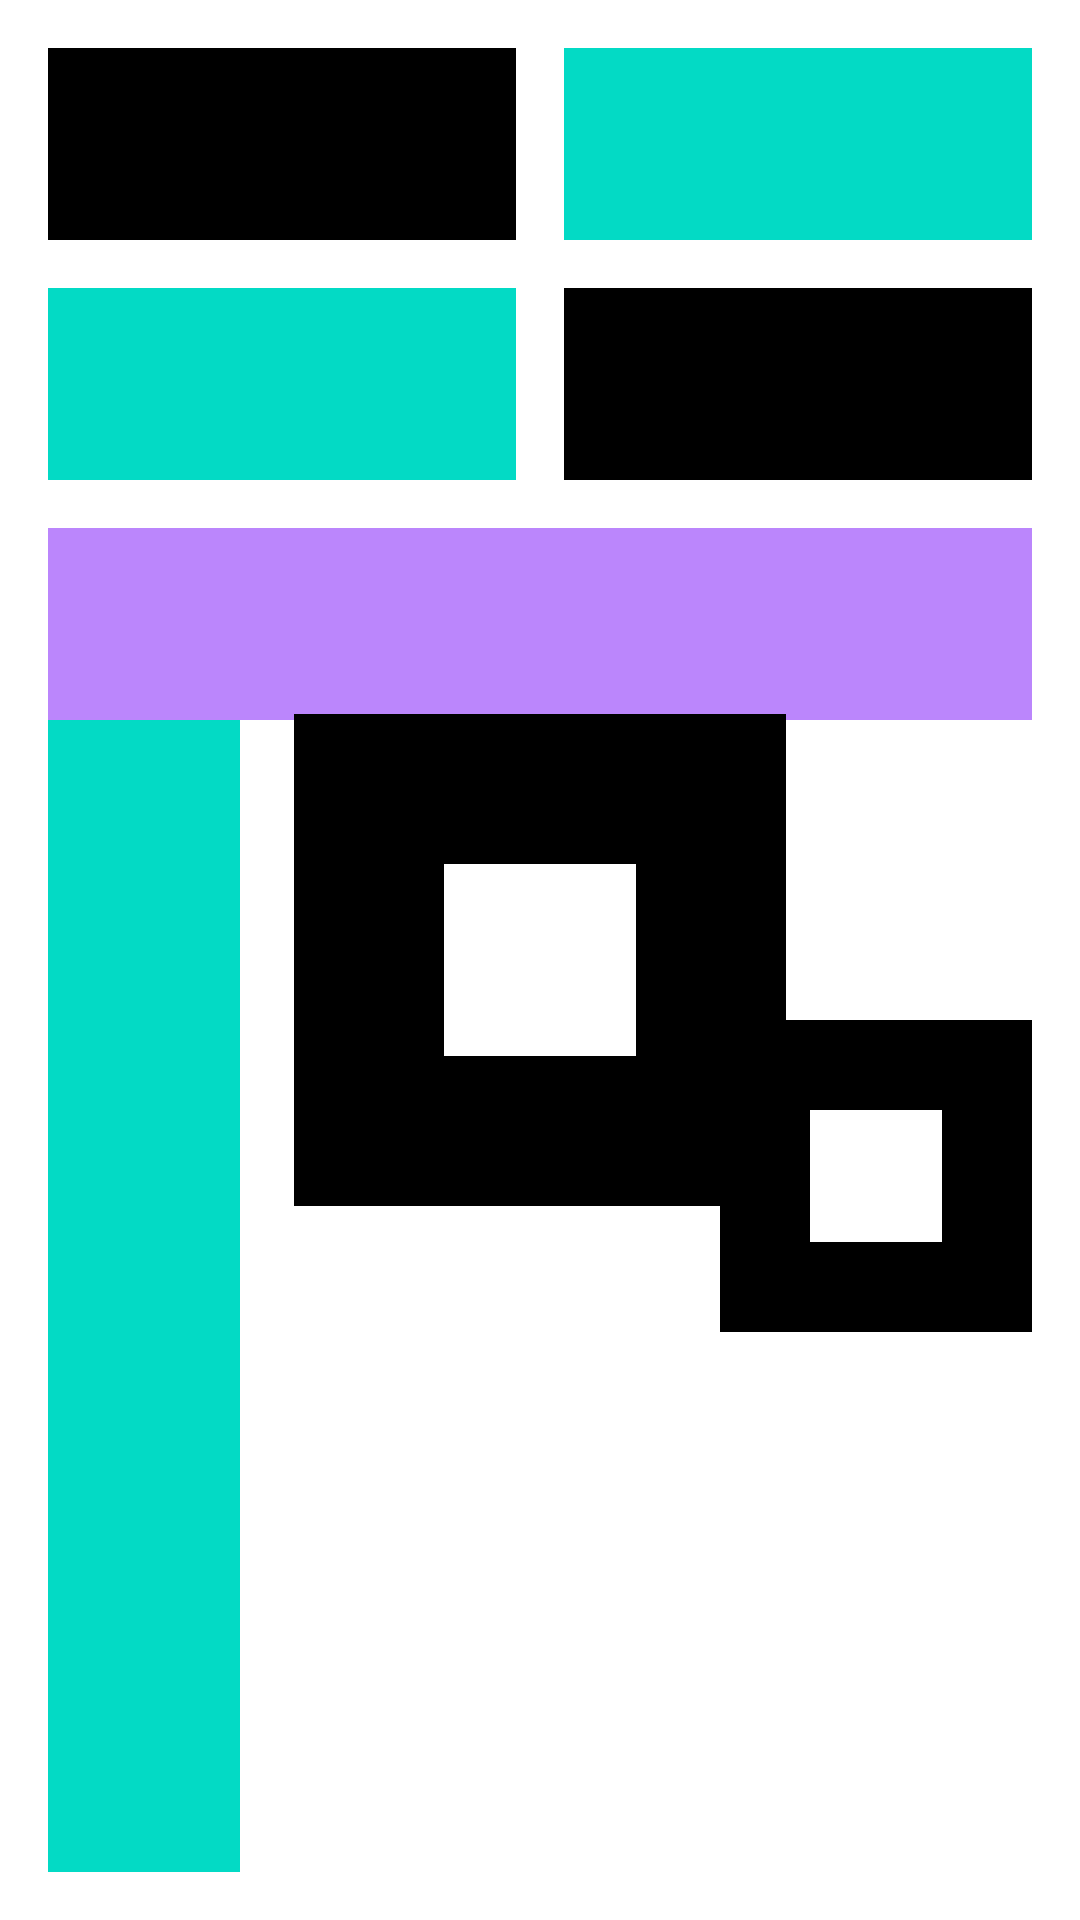

Here is an Android app screen rendered from its layout file. Give the layout XML and the strings, colors and styles it references.
<!-- AndroidManifest.xml: application theme Theme.KotlinApp_03 -->
<!-- res/layout/constraint_layout.xml -->
<?xml version="1.0" encoding="utf-8"?>
<androidx.constraintlayout.widget.ConstraintLayout
    xmlns:android="http://schemas.android.com/apk/res/android"
    android:layout_width="match_parent"
    android:layout_height="match_parent"
    xmlns:app="http://schemas.android.com/apk/res-auto"
    android:paddingVertical="16dp">

    <View
        android:id="@+id/viewStart"
        android:layout_width="0dp"
        android:layout_height="64dp"
        android:background="@color/black"
        android:layout_marginStart="16dp"
        android:layout_marginEnd="8dp"
        app:layout_constraintEnd_toStartOf="@id/viewEnd"
        app:layout_constraintStart_toStartOf="parent"
        app:layout_constraintTop_toTopOf="parent"/>
    <View
        android:id="@+id/viewEnd"
        android:layout_width="0dp"
        android:layout_height="64dp"
        android:background="@color/teal_200"
        android:layout_marginStart="8dp"
        android:layout_marginEnd="16dp"
        app:layout_constraintStart_toEndOf="@id/viewStart"
        app:layout_constraintEnd_toEndOf="parent"
        app:layout_constraintTop_toTopOf="parent"/>

    <androidx.constraintlayout.widget.Guideline
        android:id="@+id/guidelineV"
        android:layout_width="wrap_content"
        android:layout_height="wrap_content"
        android:orientation="vertical"
        app:layout_constraintGuide_percent="0.5"/>

    <androidx.constraintlayout.widget.Guideline
        android:id="@+id/guidelineH"
        android:layout_width="wrap_content"
        android:layout_height="wrap_content"
        android:orientation="horizontal"
        app:layout_constraintGuide_percent="0.5" />

    <View
        android:id="@+id/viewStartI"
        android:layout_width="0dp"
        android:layout_height="64dp"
        android:background="@color/teal_200"
        android:layout_marginStart="16dp"
        android:layout_marginEnd="8dp"
        android:layout_marginTop="16dp"
        app:layout_constraintStart_toStartOf="parent"
        app:layout_constraintEnd_toStartOf="@id/guidelineV"
        app:layout_constraintTop_toBottomOf="@id/viewStart"/>
    <View
        android:id="@+id/viewEndI"
        android:layout_width="0dp"
        android:layout_height="64dp"
        android:background="@color/black"
        android:layout_marginTop="16dp"
        android:layout_marginStart="8dp"
        android:layout_marginEnd="16dp"
        app:layout_constraintEnd_toEndOf="parent"
        app:layout_constraintStart_toEndOf="@id/guidelineV"
        app:layout_constraintTop_toBottomOf="@id/viewEnd"/>

    <View
        android:id="@+id/vPurple"
        android:layout_width="0dp"
        android:layout_height="64dp"
        android:background="@color/purple_200"
        android:layout_marginTop="16dp"
        android:layout_marginHorizontal="16dp"
        app:layout_constraintStart_toStartOf="parent"
        app:layout_constraintEnd_toEndOf="parent"
        app:layout_constraintTop_toBottomOf="@id/viewStartI"/>
    <View
        android:id="@+id/vTeal"
        android:layout_width="64dp"
        android:layout_height="0dp"
        android:background="@color/teal_200"
        android:layout_marginEnd="16dp"
        app:layout_constraintTop_toBottomOf="@id/vPurple"
        app:layout_constraintStart_toStartOf="@id/vPurple"
        app:layout_constraintBottom_toBottomOf="parent"/>

    <View
        android:id="@+id/vCenter"
        android:layout_width="164dp"
        android:layout_height="164dp"
        android:background="#000000"
        android:layout_gravity="center"
        app:layout_constraintStart_toStartOf="parent"
        app:layout_constraintEnd_toEndOf="parent"
        app:layout_constraintTop_toTopOf="parent"
        app:layout_constraintBottom_toBottomOf="parent"/>

    <View
        android:layout_width="64dp"
        android:layout_height="64dp"
        android:background="@color/white"
        app:layout_constraintStart_toStartOf="@id/vCenter"
        app:layout_constraintEnd_toEndOf="@id/vCenter"
        app:layout_constraintTop_toTopOf="@id/vCenter"
        app:layout_constraintBottom_toBottomOf="@id/vCenter"
        android:layout_gravity="center"/>

    <View
        android:id="@+id/vBlack"
        android:layout_width="104dp"
        android:layout_height="104dp"
        android:background="#000000"
        app:layout_constraintEnd_toEndOf="@id/vPurple"
        app:layout_constraintTop_toBottomOf="@id/viewEndI"
        app:layout_constraintBottom_toBottomOf="parent"/>

    <View
        android:layout_width="44dp"
        android:layout_height="44dp"
        android:background="@color/white"
        app:layout_constraintStart_toStartOf="@id/vBlack"
        app:layout_constraintEnd_toEndOf="@id/vBlack"
        app:layout_constraintTop_toTopOf="@id/vBlack"
        app:layout_constraintBottom_toBottomOf="@id/vBlack"/>

</androidx.constraintlayout.widget.ConstraintLayout>
<!-- resources referenced by this layout -->
<resources>
  <style name="Theme.KotlinApp_03" parent="Theme.MaterialComponents.DayNight.DarkActionBar">
          
          <item name="colorPrimary">@color/purple_500</item>
          <item name="colorPrimaryVariant">@color/purple_700</item>
          <item name="colorOnPrimary">@color/white</item>
          
          <item name="colorSecondary">@color/teal_200</item>
          <item name="colorSecondaryVariant">@color/teal_700</item>
          <item name="colorOnSecondary">@color/black</item>
          
          <item name="android:statusBarColor" tools:targetApi="l">?attr/colorPrimaryVariant</item>
          
      </style>
  <!-- not gathered from this repository: default colours our renderer supplied (Android Studio template values) -->
  <color name="purple_200">#FFBB86FC</color>
  <color name="purple_500">#FF6200EE</color>
  <color name="purple_700">#FF3700B3</color>
  <color name="teal_200">#FF03DAC5</color>
  <color name="teal_700">#FF018786</color>
  <color name="black">#FF000000</color>
  <color name="white">#FFFFFFFF</color>
</resources>
